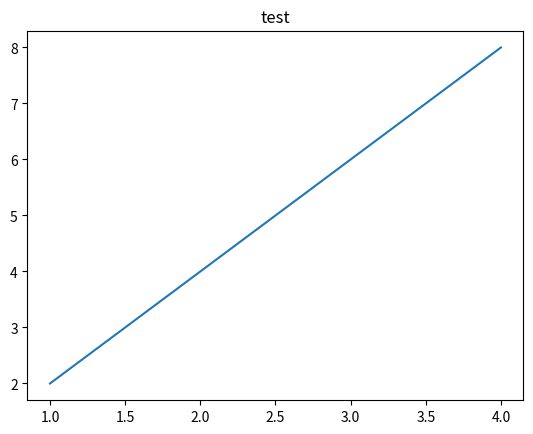

Generate this figure with matplotlib:
import pandas as pd
import numpy as np
import matplotlib.pyplot as plt


values = [[1,2,3],[4,5,6],[7,8,9]]
index = ['one','two','three']
colums = ['A','B','C']
df = pd.DataFrame(values,index, colums)
print(df)

print(len(np.array([0,1,2,3,4,5]).shape))
print(np.arange(6).reshape((2,3)).shape)
print(tuple((1,)))

plt.title('test')
plt.plot([1,2,3,4],[2,4,6,8])
plt.show()